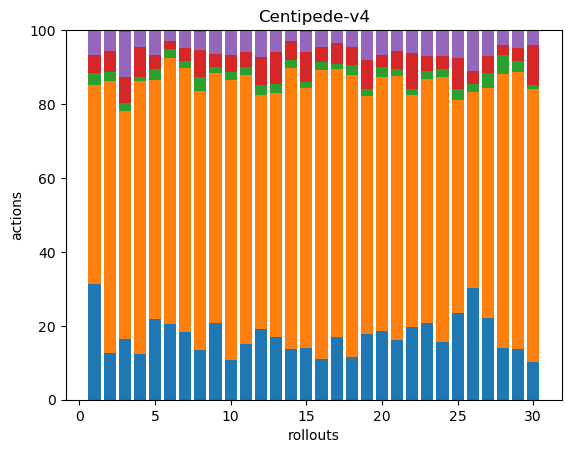

Data behind this chart, as committed beside it:
38, 65, 4, 6, 8, 0, 0, 0, 0, 0, 0, 0, 0, 0, 0, 0, 0, 0
33, 193, 6, 15, 15, 0, 0, 0, 0, 0, 0, 0, 0, 0, 0, 0, 0, 0
39, 148, 5, 17, 29, 1, 0, 0, 0, 0, 0, 0, 0, 0, 0, 0, 0, 0
42, 252, 4, 27, 16, 0, 0, 0, 0, 0, 0, 0, 0, 0, 0, 0, 0, 0
42, 124, 6, 7, 13, 0, 0, 0, 0, 0, 0, 0, 0, 0, 0, 0, 0, 0
41, 143, 5, 4, 6, 0, 0, 0, 0, 0, 0, 0, 0, 0, 0, 0, 0, 0
50, 193, 5, 10, 13, 0, 0, 0, 0, 0, 0, 0, 0, 0, 0, 0, 0, 0
33, 171, 9, 18, 12, 1, 0, 0, 0, 0, 0, 0, 0, 0, 0, 0, 0, 0
52, 169, 4, 9, 16, 0, 0, 0, 0, 0, 0, 0, 0, 0, 0, 0, 0, 0
37, 263, 8, 16, 23, 0, 0, 0, 0, 0, 0, 0, 0, 0, 0, 0, 0, 0
30, 145, 4, 8, 12, 0, 0, 0, 0, 0, 0, 0, 0, 0, 0, 0, 0, 0
37, 123, 5, 15, 14, 0, 0, 0, 0, 0, 0, 0, 0, 0, 0, 0, 0, 0
37, 144, 5, 19, 13, 0, 0, 0, 0, 0, 0, 0, 0, 0, 0, 0, 0, 0
27, 150, 4, 10, 6, 0, 0, 0, 0, 0, 0, 0, 0, 0, 0, 0, 0, 0
33, 166, 4, 19, 13, 1, 0, 0, 0, 0, 0, 0, 0, 0, 0, 0, 0, 0
42, 300, 8, 16, 17, 0, 0, 0, 0, 0, 0, 0, 0, 0, 0, 0, 0, 0
45, 192, 4, 15, 9, 0, 0, 0, 0, 0, 0, 0, 0, 0, 0, 0, 0, 0
33, 216, 7, 14, 13, 0, 0, 0, 0, 0, 0, 0, 0, 0, 0, 0, 0, 0
37, 133, 4, 16, 17, 0, 0, 0, 0, 0, 0, 0, 0, 0, 0, 0, 0, 0
45, 166, 7, 8, 16, 0, 0, 0, 0, 0, 0, 0, 0, 0, 0, 0, 0, 0
35, 155, 4, 11, 12, 0, 0, 0, 0, 0, 0, 0, 0, 0, 0, 0, 0, 0
60, 192, 5, 30, 19, 0, 0, 0, 0, 0, 0, 0, 0, 0, 0, 0, 0, 0
47, 148, 5, 9, 16, 0, 0, 0, 0, 0, 0, 0, 0, 0, 0, 0, 0, 0
33, 151, 5, 7, 15, 0, 0, 0, 0, 0, 0, 0, 0, 0, 0, 0, 0, 0
37, 91, 5, 13, 12, 0, 0, 0, 0, 0, 0, 0, 0, 0, 0, 0, 0, 0
52, 91, 4, 6, 19, 0, 0, 0, 0, 0, 0, 0, 0, 0, 0, 0, 0, 0
38, 106, 7, 8, 12, 0, 0, 0, 0, 0, 0, 0, 0, 0, 0, 0, 0, 0
48, 254, 18, 9, 14, 0, 0, 0, 0, 0, 0, 0, 0, 0, 0, 0, 0, 0
34, 186, 7, 9, 12, 0, 0, 0, 0, 0, 0, 0, 0, 0, 0, 0, 0, 0
42, 308, 4, 45, 16, 1, 0, 0, 0, 0, 0, 0, 0, 0, 0, 0, 0, 0
